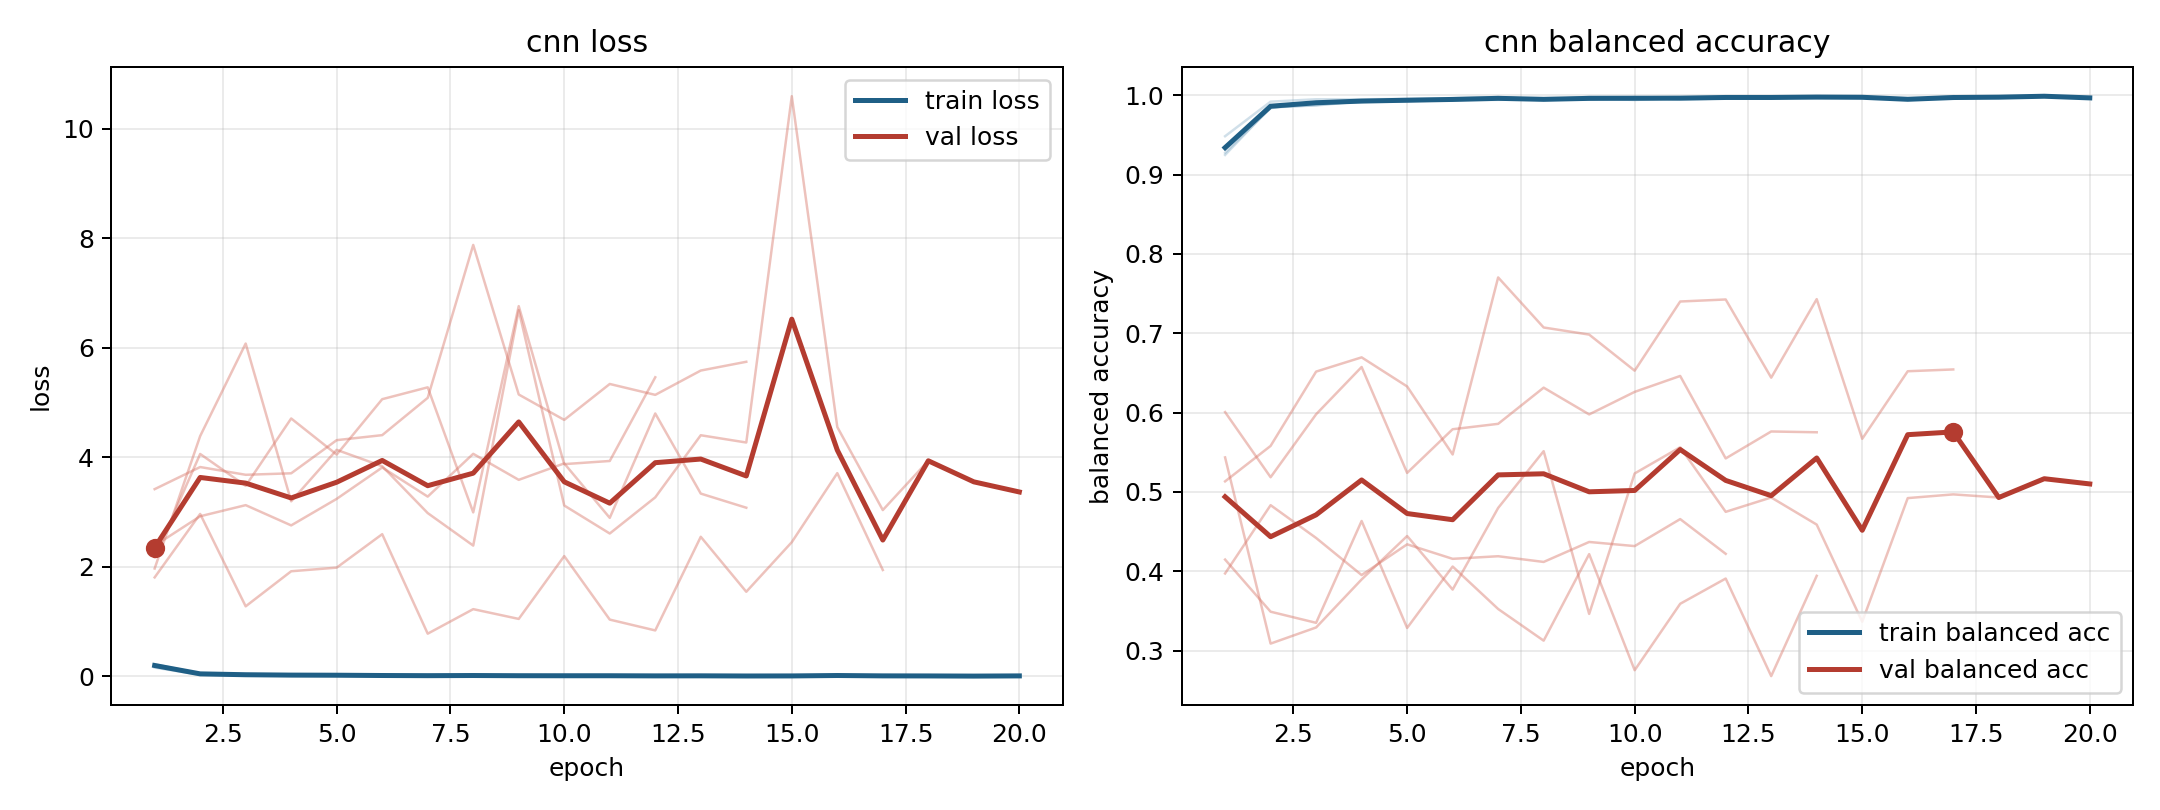

The file beside this chart, header and first rows:
model, fold, epoch, train_loss, train_balanced_accuracy, val_loss, val_balanced_accuracy
cnn, 1, 1, 0.1603, 0.9483, 3.419, 0.4147
cnn, 1, 2, 0.0295, 0.9918, 3.823, 0.349
cnn, 1, 3, 0.01723, 0.9949, 3.681, 0.335
cnn, 1, 4, 0.01874, 0.9948, 3.708, 0.4633
cnn, 1, 5, 0.01413, 0.9954, 4.314, 0.3286
cnn, 1, 6, 0.01108, 0.9963, 4.405, 0.406
cnn, 1, 7, 0.007953, 0.9977, 5.087, 0.3524
cnn, 1, 8, 0.01654, 0.9944, 7.879, 0.3125
cnn, 1, 9, 0.007923, 0.9979, 5.147, 0.4216
cnn, 1, 10, 0.007492, 0.9977, 4.684, 0.2753
cnn, 1, 11, 0.008154, 0.9968, 5.34, 0.359
cnn, 1, 12, 0.009331, 0.9968, 5.141, 0.3908
cnn, 1, 13, 0.005145, 0.9986, 5.585, 0.2679
cnn, 1, 14, 0.008188, 0.9973, 5.745, 0.3942
cnn, 2, 1, 0.2112, 0.9273, 2.386, 0.6006
cnn, 2, 2, 0.05121, 0.9837, 2.924, 0.5185
cnn, 2, 3, 0.02944, 0.9912, 3.127, 0.5978
cnn, 2, 4, 0.02355, 0.9916, 2.757, 0.6574
cnn, 2, 5, 0.02501, 0.9923, 3.242, 0.524
cnn, 2, 6, 0.01472, 0.9956, 3.815, 0.579
cnn, 2, 7, 0.01542, 0.9954, 3.283, 0.5858
cnn, 2, 8, 0.01717, 0.994, 4.064, 0.6314
cnn, 2, 9, 0.01456, 0.9949, 3.589, 0.5977
cnn, 2, 10, 0.007684, 0.9975, 3.889, 0.6261
cnn, 2, 11, 0.01582, 0.9946, 2.895, 0.6461
cnn, 2, 12, 0.01127, 0.9958, 4.801, 0.5422
cnn, 2, 13, 0.01139, 0.9961, 3.338, 0.5762
cnn, 2, 14, 0.00555, 0.9984, 3.08, 0.5752
cnn, 3, 1, 0.2014, 0.9356, 1.97, 0.5435
cnn, 3, 2, 0.04908, 0.9844, 4.388, 0.3088
cnn, 3, 3, 0.03744, 0.9875, 6.078, 0.3292
cnn, 3, 4, 0.02366, 0.9928, 3.197, 0.3897
cnn, 3, 5, 0.02366, 0.9923, 4.137, 0.4444
cnn, 3, 6, 0.01638, 0.9937, 3.838, 0.3769
cnn, 3, 7, 0.01663, 0.9941, 2.982, 0.4798
cnn, 3, 8, 0.01653, 0.9949, 2.388, 0.5513
cnn, 3, 9, 0.01087, 0.9962, 6.687, 0.3462
cnn, 3, 10, 0.01385, 0.9951, 3.12, 0.5233
cnn, 3, 11, 0.01209, 0.9963, 2.609, 0.5563
cnn, 3, 12, 0.007677, 0.9978, 3.269, 0.4749
cnn, 3, 13, 0.0118, 0.9964, 4.403, 0.493
cnn, 3, 14, 0.005007, 0.9984, 4.271, 0.4588
cnn, 3, 15, 0.008187, 0.9975, 10.6, 0.3364
cnn, 3, 16, 0.01549, 0.995, 4.553, 0.4922
cnn, 3, 17, 0.01342, 0.9954, 3.037, 0.4969
cnn, 3, 18, 0.007777, 0.9975, 3.937, 0.4929
cnn, 3, 19, 0.005015, 0.9987, 3.552, 0.5166
cnn, 3, 20, 0.008596, 0.9966, 3.367, 0.51
cnn, 4, 1, 0.2226, 0.9247, 1.807, 0.5133
cnn, 4, 2, 0.05128, 0.9849, 2.966, 0.558
cnn, 4, 3, 0.03705, 0.9871, 1.279, 0.6516
cnn, 4, 4, 0.02265, 0.9922, 1.92, 0.6696
cnn, 4, 5, 0.0246, 0.9933, 1.986, 0.6329
cnn, 4, 6, 0.02021, 0.9937, 2.597, 0.5472
cnn, 4, 7, 0.0118, 0.9957, 0.7796, 0.7703
cnn, 4, 8, 0.01347, 0.9958, 1.228, 0.7072
cnn, 4, 9, 0.01168, 0.9961, 1.049, 0.6983
cnn, 4, 10, 0.01582, 0.9939, 2.197, 0.6528
cnn, 4, 11, 0.01189, 0.9966, 1.037, 0.74
cnn, 4, 12, 0.008099, 0.9974, 0.839, 0.7425
... 17 more rows
